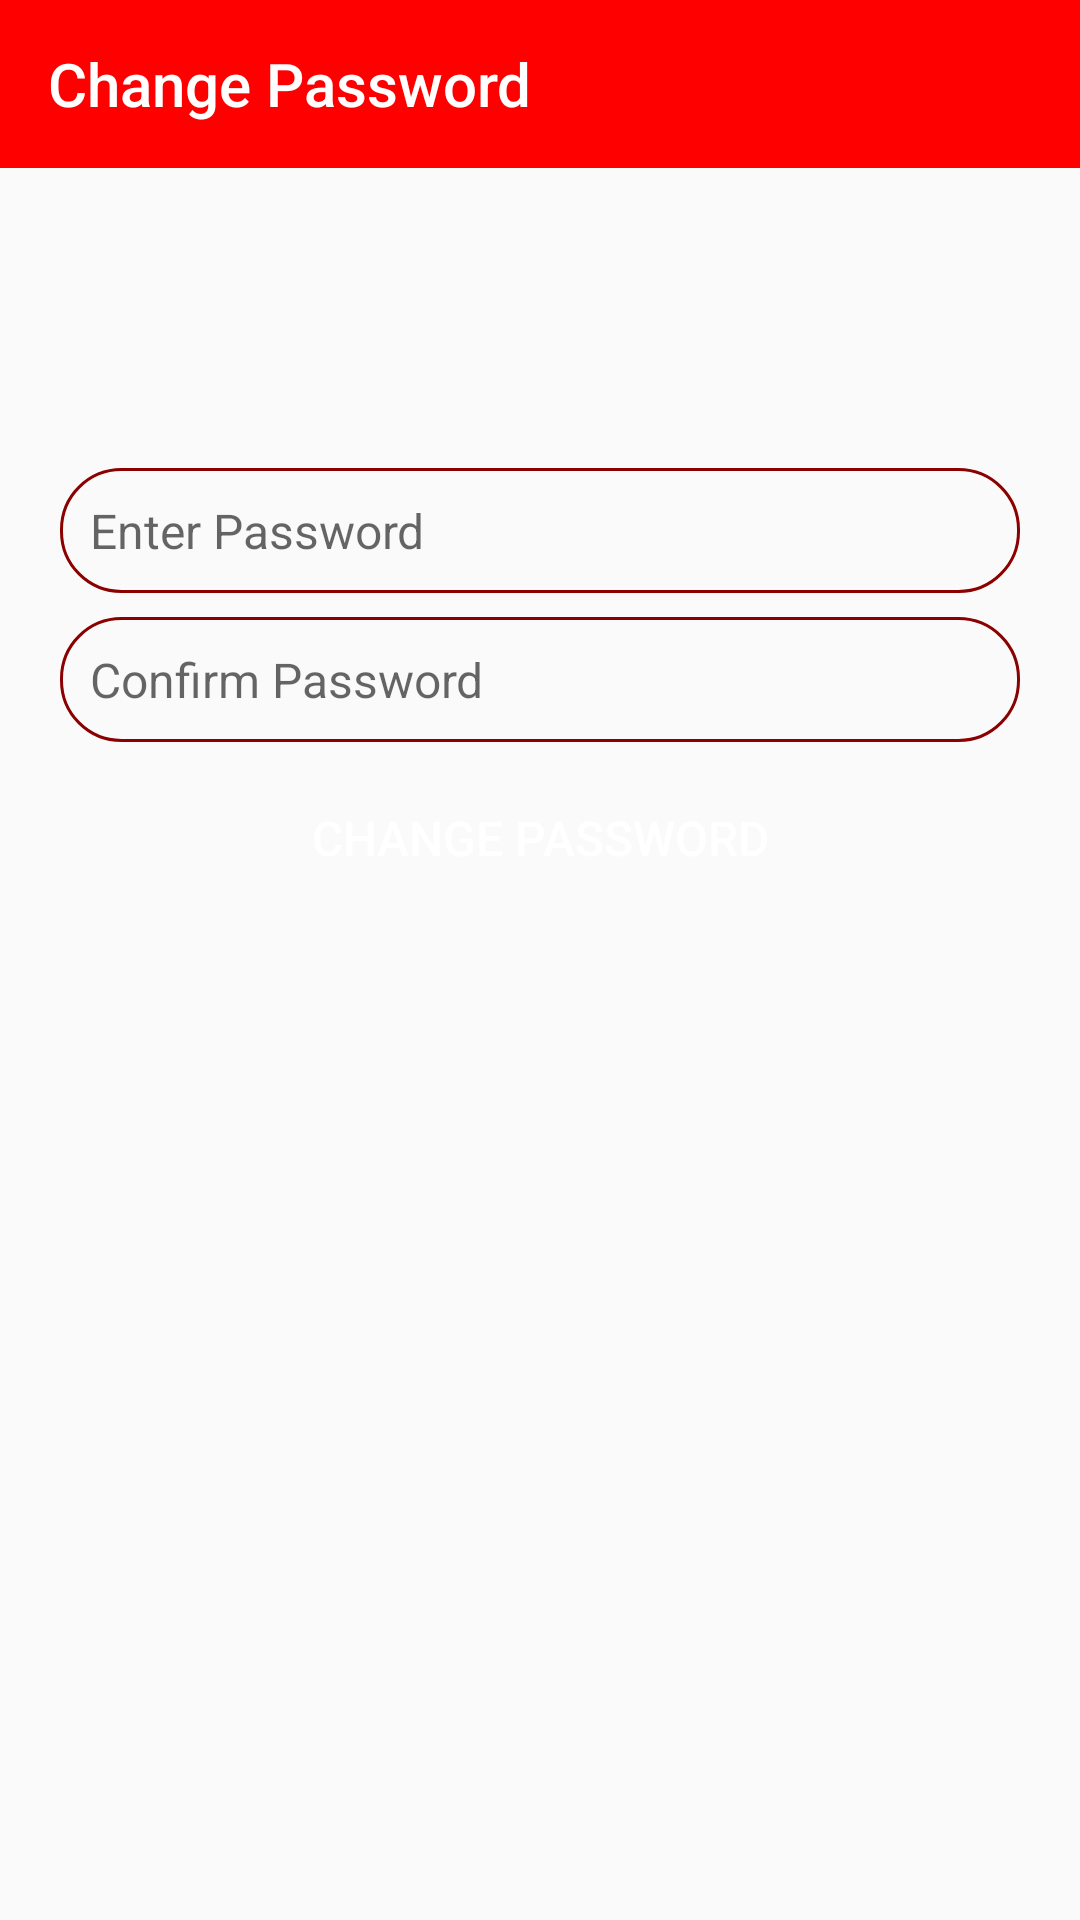

Write the Android layout XML for this screen, with the resource values it uses.
<!-- AndroidManifest.xml: application theme AppTheme -->
<!-- res/layout/activity_change_password.xml -->
<?xml version="1.0" encoding="utf-8"?>
<RelativeLayout xmlns:android="http://schemas.android.com/apk/res/android"
    xmlns:app="http://schemas.android.com/apk/res-auto"
    xmlns:tools="http://schemas.android.com/tools"
    android:layout_width="match_parent"
    android:layout_height="match_parent"
    tools:context=".ChangePasswordActivity">


    <android.support.v7.widget.Toolbar
        android:id="@+id/toolbar"
        android:layout_width="match_parent"
        android:layout_height="?attr/actionBarSize"
        android:background="?attr/colorPrimary"
        android:theme="@style/ThemeOverlay.AppCompat.Dark.ActionBar"
        app:popupTheme="@style/ThemeOverlay.AppCompat.Light"
        app:title="Change Password" />


    <ScrollView
        android:layout_width="match_parent"
        android:layout_height="match_parent"
        android:layout_below="@id/toolbar">


        <LinearLayout
            android:layout_width="match_parent"
            android:layout_height="match_parent"
            android:orientation="vertical"
            android:paddingLeft="20dp"
            android:paddingRight="20dp">


            


            <EditText
                android:id="@+id/et_password"
                style="@style/CustomEditText"
                android:layout_marginTop="100dp"
                android:hint="@string/hint_password"
                android:inputType="textPassword"
                android:maxLength="10" />

            <EditText
                android:id="@+id/et_conf_password"
                style="@style/CustomEditText"
                android:hint="@string/reg_password_again"
                android:inputType="textPassword"
                android:maxLength="10" />


            <Button
                android:id="@+id/btn_login"
                style="@style/ButtonCustom"
                android:text="@string/btn_change_pass" />


        </LinearLayout>


    </ScrollView>


</RelativeLayout>
<!-- resources referenced by this layout -->
<resources>
  <string name="btn_change_pass">Change Password</string>
  <string name="heading_sing_in">SignIn</string>
  <string name="hint_password">Enter Password</string>
  <string name="reg_password_again">Confirm Password </string>
  <style name="ButtonCustom" parent="Base.TextAppearance.AppCompat.Button">
          <item name="android:layout_width">match_parent</item>
          <item name="android:layout_height">match_parent</item>
  
          <item name="android:textColor">@color/buttonTextColor</item>
          <item name="android:textSize">@dimen/button_login_reg_text_size</item>
          <item name="android:background">@drawable/button_bg_fill</item>
      </style>
  <style name="CustomEditText" parent="Widget.AppCompat.EditText">
          <item name="android:layout_width">match_parent</item>
          <item name="android:layout_height">match_parent</item>
          <item name="android:background">@drawable/custom_et_bg</item>
          <item name="android:padding">@dimen/editTextPadding</item>
          <item name="android:textSize">@dimen/editTextSize</item>
          <item name="android:layout_marginBottom">@dimen/editTextMarginButton</item>
          <item name="android:maxLines">1</item>
          <item name="android:singleLine">true</item>
      </style>
  <style name="TextViewSignInSignUp" parent="@android:style/TextAppearance.Widget.TextView">
          <item name="android:layout_width">wrap_content</item>
          <item name="android:layout_height">wrap_content</item>
          <item name="android:textColor">@color/colorPrimary</item>
          <item name="android:textSize">@dimen/sign_up_sign_in_text_size</item>
      </style>
  <style name="signInSignUpView">
          <item name="android:layout_width">@dimen/sign_up_sign_in_view_width</item>
          <item name="android:layout_height">@dimen/sign_up_sign_in_view_height</item>
          <item name="android:layout_marginBottom">@dimen/sign_up_sing_in_margin_bottom</item>
          <item name="android:background">@color/colorPrimary</item>
      </style>
  <style name="AppTheme" parent="Theme.AppCompat.Light.NoActionBar">
          
          <item name="colorPrimary">@color/colorPrimary</item>
          <item name="colorPrimaryDark">@color/colorPrimaryDark</item>
          <item name="colorAccent">@color/colorAccent</item>
      </style>
  
  //10315
  <color name="buttonTextColor">#FFFFFF</color>
  <dimen name="button_login_reg_text_size">16sp</dimen>
  <!-- drawable custom_et_bg (drawable) -->
  <shape xmlns:android="http://schemas.android.com/apk/res/android"
      android:shape="rectangle">
  
      />
      <corners android:radius="20dp" />
      <stroke
  
          android:width="1dp"
          android:color="@color/colorAccent" />
  </shape>
  <dimen name="editTextPadding">10dp</dimen>
  <dimen name="editTextSize">16dp</dimen>
  <dimen name="editTextMarginButton">8dp</dimen>
  <color name="colorPrimary">#FF0000</color>
  <dimen name="sign_up_sign_in_text_size">20dp</dimen>
  <dimen name="sign_up_sign_in_view_width">40dp</dimen>
  <dimen name="sign_up_sign_in_view_height">4dp</dimen>
  <dimen name="sign_up_sing_in_margin_bottom">30dp</dimen>
  <color name="colorPrimaryDark">#FF0000</color>
  <color name="colorAccent">#8B0000</color>
</resources>
